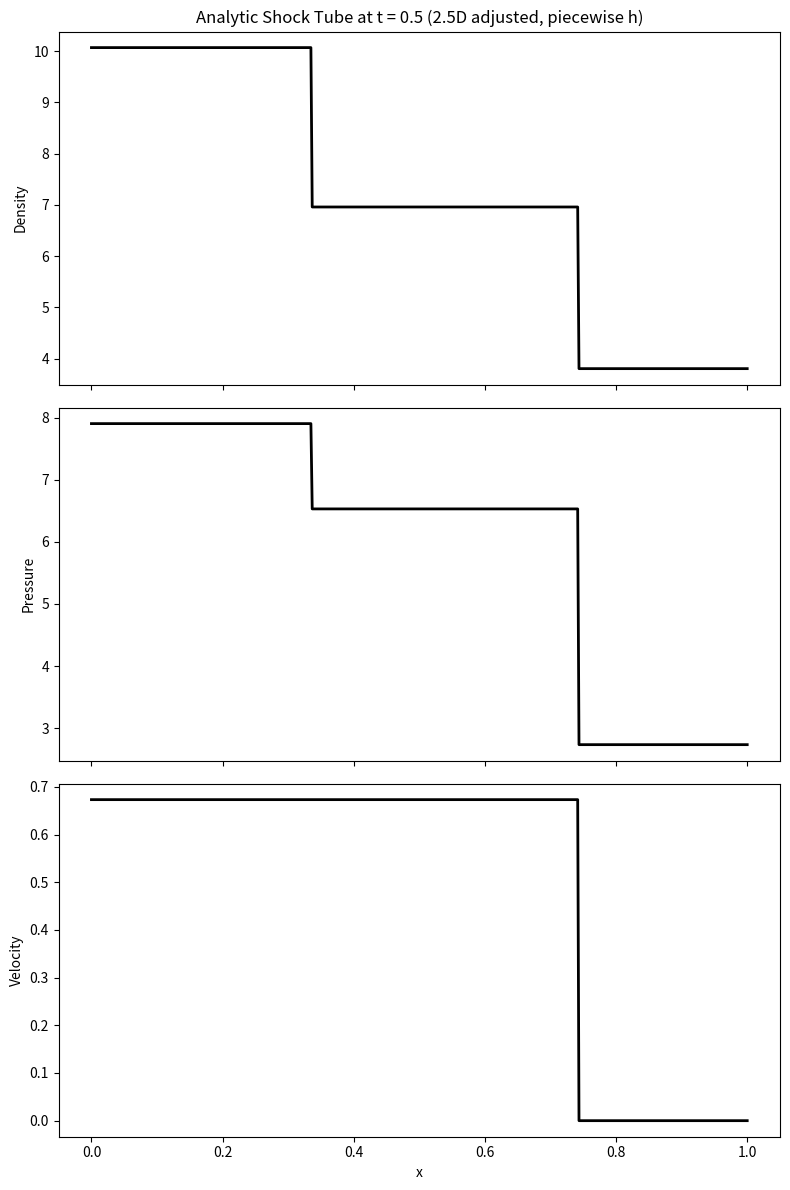

The script that saved this image:
# shocktube_analytic_2p5d.py

import numpy as np
import matplotlib.pyplot as plt


def analytic_sod_solution_2p5d(x, t, gamma=1.4, x0=0.5, dz=1.0, h_left=1.0, h_right=1.0):
    """
    Analytic solution for the Sod shock tube problem adjusted for a 2.5D DISPH simulation
    with different smoothing lengths on the left and right.

    Physical (1D) initial conditions:
      Left state:  ρₗ = 1.0,   pₗ = 1.0,    uₗ = 0.0
      Right state: ρᵣ = 0.25,  pᵣ = 0.1795, uᵣ = 0.0
    The discontinuity is located at x₀.

    In a 2.5D DISPH simulation each particle’s mass is computed as:
         m = ρ_phys · Δx · Δy · dz,
    and the density is computed with a normalized 3D cubic spline kernel. The integration
    of the kernel in the z–direction yields an extra factor of approximately 0.70/h.

    If different h are used on the left and right, then the simulation density is scaled by:
         F_left  = dz·(0.70/h_left)   (for the left side),
         F_right = dz·(0.70/h_right)  (for the right side).

    To compare the analytic solution with simulation output, we multiply the 1D analytic
    density and pressure by a piecewise scaling factor:
         use F_left when (x-x₀)/t < u* and F_right otherwise,
    where u* is the star-region velocity.

    Parameters:
      x       : 1D numpy array of spatial positions along x.
      t       : time (t > 0).
      gamma   : ratio of specific heats (default 1.4).
      x0      : initial discontinuity location.
      dz      : effective layer thickness used in the simulation.
      h_left  : smoothing length used in the left region.
      h_right : smoothing length used in the right region.

    Returns:
      (ρ, p, u) : numpy arrays of density, pressure, and velocity at positions x and time t,
                  with density and pressure scaled piecewise.
    """
    # Physical states:
    rho_l, p_l, u_l = 1.0, 1.0, 0.0
    rho_r, p_r, u_r = 0.25, 0.1795, 0.0

    # Sound speeds:
    c_l = np.sqrt(gamma * p_l / rho_l)
    c_r = np.sqrt(gamma * p_r / rho_r)

    if t == 0:
        rho = np.where(x < x0, rho_l, rho_r)
        p = np.where(x < x0, p_l, p_r)
        u = np.zeros_like(x)
        F_left = dz * (0.70 / h_left)
        F_right = dz * (0.70 / h_right)
        scaling = np.where(x < x0, F_left, F_right)
        return rho * scaling, p * scaling, u

    # Newton-Raphson functions for p_star.
    def f(p, rho, p_i, c):
        if p > p_i:
            A = 2.0 / ((gamma + 1) * rho)
            B = (gamma - 1) / (gamma + 1)
            return (p - p_i) * np.sqrt(A / (p + B * p_i))
        else:
            return (2 * c / (gamma - 1)) * ((p / p_i) ** ((gamma - 1) / (2 * gamma)) - 1)

    def df_dp(p, rho, p_i, c):
        if p > p_i:
            A = 2.0 / ((gamma + 1) * rho)
            B = (gamma - 1) / (gamma + 1)
            sqrt_term = np.sqrt(A / (p + B * p_i))
            return sqrt_term * (1 - 0.5 * (p - p_i) / (p + B * p_i))
        else:
            return (1 / (rho * c)) * (p / p_i) ** (-(gamma + 1) / (2 * gamma))

    # Solve for p_star:
    p_star = 0.5 * (p_l + p_r)
    tol = 1e-6
    max_iter = 100
    for i in range(max_iter):
        f_total = f(p_star, rho_l, p_l, c_l) + f(p_star, rho_r, p_r, c_r) + (u_r - u_l)
        df_total = df_dp(p_star, rho_l, p_l, c_l) + df_dp(p_star, rho_r, p_r, c_r)
        p_new = p_star - f_total / df_total
        if abs(p_new - p_star) < tol:
            p_star = p_new
            break
        p_star = p_new

    # Star region velocity:
    f_l = f(p_star, rho_l, p_l, c_l)
    f_r = f(p_star, rho_r, p_r, c_r)
    u_star = 0.5 * (u_l + u_r) + 0.5 * (f_r - f_l)

    # Star region densities:
    if p_star > p_l:
        B_l = (gamma - 1) / (gamma + 1)
        rho_star_l = rho_l * ((p_star / p_l + B_l) / (B_l * p_star / p_l + 1))
    else:
        rho_star_l = rho_l * (p_star / p_l) ** (1 / gamma)

    if p_star > p_r:
        B_r = (gamma - 1) / (gamma + 1)
        rho_star_r = rho_r * ((p_star / p_r + B_r) / (B_r * p_star / p_r + 1))
    else:
        rho_star_r = rho_r * (p_star / p_r) ** (1 / gamma)

    # Self-similar variable:
    xi = (x - x0) / t

    # Allocate arrays:
    rho = np.zeros_like(x)
    p = np.zeros_like(x)
    u = np.zeros_like(x)

    # Region 1: Left undisturbed (xi < xi_head)
    xi_head = u_l - c_l
    mask1 = xi < xi_head
    rho[mask1] = rho_l
    p[mask1] = p_l
    u[mask1] = u_l

    # Region 2: Left rarefaction (xi_head <= xi < xi_tail)
    c_star_l = c_l * (p_star / p_l) ** ((gamma - 1) / (2 * gamma))
    xi_tail = u_star - c_star_l
    mask2 = (xi >= xi_head) & (xi < xi_tail)
    u[mask2] = 2 / (gamma + 1) * (c_l + xi[mask2])
    c_local = c_l - 0.5 * (gamma - 1) * u[mask2]
    rho[mask2] = rho_l * (c_local / c_l) ** (2 / (gamma - 1))
    p[mask2] = p_l * (c_local / c_l) ** (2 * gamma / (gamma - 1))

    # Region 3: Left star region (xi_tail <= xi < u_star)
    mask3 = (xi >= xi_tail) & (xi < u_star)
    rho[mask3] = rho_star_l
    p[mask3] = p_star
    u[mask3] = u_star

    # Region 4: Right star region (u_star <= xi < S_r)
    if p_star > p_r:
        S_r = u_r + c_r * np.sqrt((gamma + 1) / (2 * gamma) * (p_star / p_r) +
                                  (gamma - 1) / (2 * gamma))
    else:
        S_r = u_r + c_r
    mask4 = (xi >= u_star) & (xi < S_r)
    rho[mask4] = rho_star_r
    p[mask4] = p_star
    u[mask4] = u_star

    # Region 5: Right undisturbed (xi >= S_r)
    mask5 = xi >= S_r
    rho[mask5] = rho_r
    p[mask5] = p_r
    u[mask5] = u_r

    # Compute piecewise scaling factors:
    F_left = dz * (0.70 / h_left)
    F_right = dz * (0.70 / h_right)
    # Use F_left if xi < u_star, otherwise F_right.
    scaling = np.where(xi < u_star, F_left, F_right)

    return rho * scaling, p * scaling, u


# Example usage for testing:
if __name__ == "__main__":
    x = np.linspace(0, 1, 500)  # spatial domain along x
    t = 0.5  # evaluation time
    dz = 1.0
    # For example, choose different h values for left and right:
    h_left = 0.038  # e.g., from left region mass/density relation
    h_right = 0.046  # e.g., from right region mass/density relation
    rho, p, u = analytic_sod_solution_2p5d(x, t, gamma=1.4, x0=0.0, dz=dz, h_left=h_left, h_right=h_right)

    # Plot the analytic solution.
    fig, axs = plt.subplots(3, 1, figsize=(8, 12), sharex=True)
    axs[0].plot(x, rho, 'k-', lw=2)
    axs[0].set_ylabel('Density')
    axs[0].set_title(f'Analytic Shock Tube at t = {t} (2.5D adjusted, piecewise h)')

    axs[1].plot(x, p, 'k-', lw=2)
    axs[1].set_ylabel('Pressure')

    axs[2].plot(x, u, 'k-', lw=2)
    axs[2].set_ylabel('Velocity')
    axs[2].set_xlabel('x')

    plt.tight_layout()
    plt.show()
